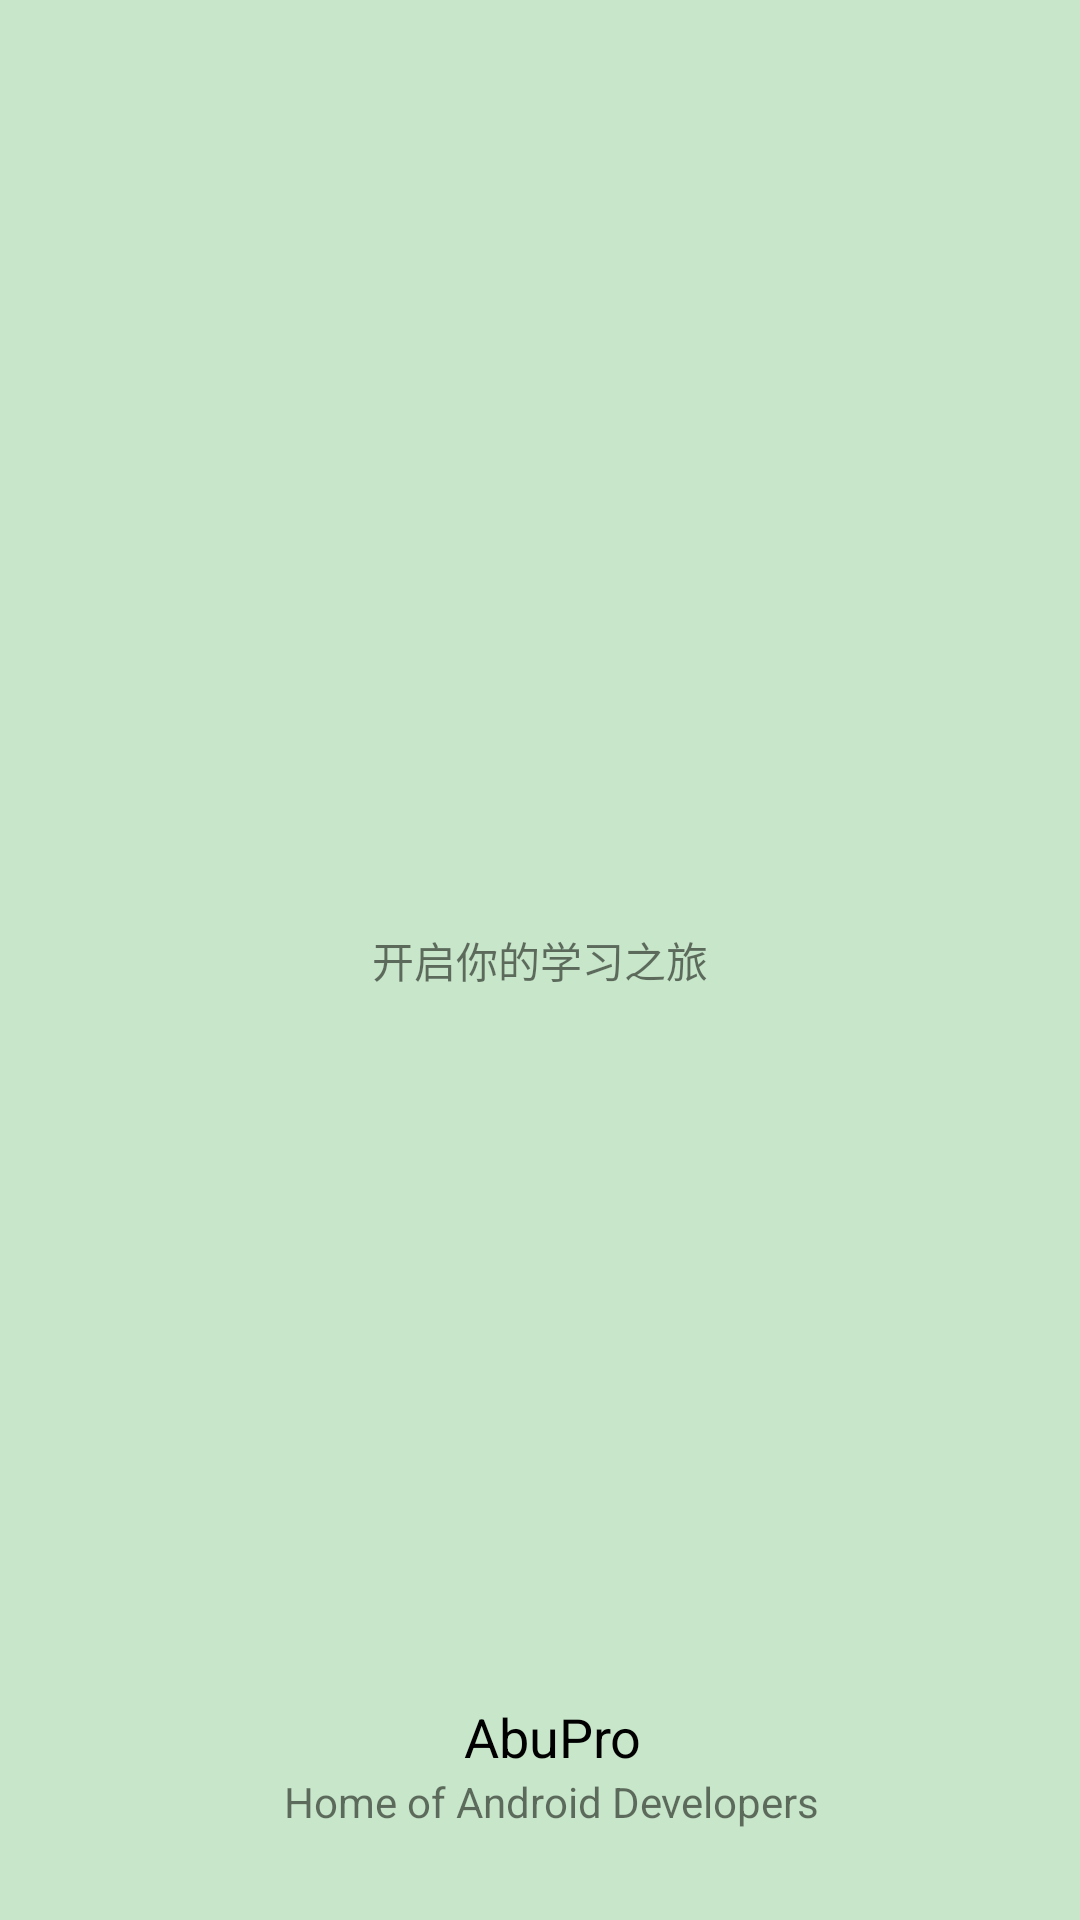

Reconstruct the res/layout file that produces this screen, plus the resources it refers to.
<!-- AndroidManifest.xml: activity theme TransparentStatusBarTheme -->
<!-- res/layout/activity_splash.xml -->
<?xml version="1.0" encoding="utf-8"?>
<FrameLayout
    xmlns:android="http://schemas.android.com/apk/res/android"
    android:layout_width="match_parent"
    android:layout_height="match_parent"
    android:background="@color/primary_light">
    <ImageView
        android:id="@+id/logo"
        android:layout_width="wrap_content"
        android:layout_height="wrap_content"
        android:layout_gravity="center_horizontal"
        android:layout_marginTop="50dp"
        android:src="@mipmap/leaf_pic"/>
    <TextView
        android:layout_width="match_parent"
        android:layout_height="match_parent"
        android:text="开启你的学习之旅"
        android:gravity="center"/>
    <LinearLayout
        android:layout_width="wrap_content"
        android:layout_height="wrap_content"
        android:layout_gravity="center_horizontal|bottom"
        android:layout_marginBottom="30dp"
        android:orientation="horizontal">

        <LinearLayout
            android:layout_width="match_parent"
            android:layout_height="wrap_content"
            android:layout_marginLeft="8dp"
            android:layout_gravity="center_vertical"
            android:orientation="vertical">

            <TextView
                android:id="@+id/app_name"
                android:layout_width="match_parent"
                android:layout_height="wrap_content"
                android:text="@string/app_name"
                android:textColor="@android:color/black"
                android:gravity="center_horizontal"
                android:textSize="18sp"/>

            <TextView
                android:id="@+id/slogan"
                android:layout_width="wrap_content"
                android:layout_height="wrap_content"
                android:text="@string/slogan"/>
        </LinearLayout>
    </LinearLayout>


</FrameLayout>
<!-- resources referenced by this layout -->
<resources>
  <color name="primary_light">#C8E6C9</color>
  <string name="app_name">AbuPro</string>
  <string name="slogan">Home of Android Developers</string>
  <style name="TransparentStatusBarTheme" parent="AppTheme.NoActionBar" />
  <style name="AppTheme.NoActionBar" parent="AppTheme">
          <item name="windowActionBar">false</item>
          <item name="windowNoTitle">true</item>
      </style>
  <style name="AppTheme" parent="Theme.AppCompat.Light.DarkActionBar">
          
          <item name="colorPrimary">@color/colorPrimary</item>
          <item name="colorPrimaryDark">@color/colorPrimaryDark</item>
          <item name="colorAccent">@color/colorAccent</item>
      </style>
  <color name="colorPrimary">#60d573</color>
  <color name="colorPrimaryDark">#388E3C</color>
  <color name="colorAccent">#448AFF</color>
</resources>
